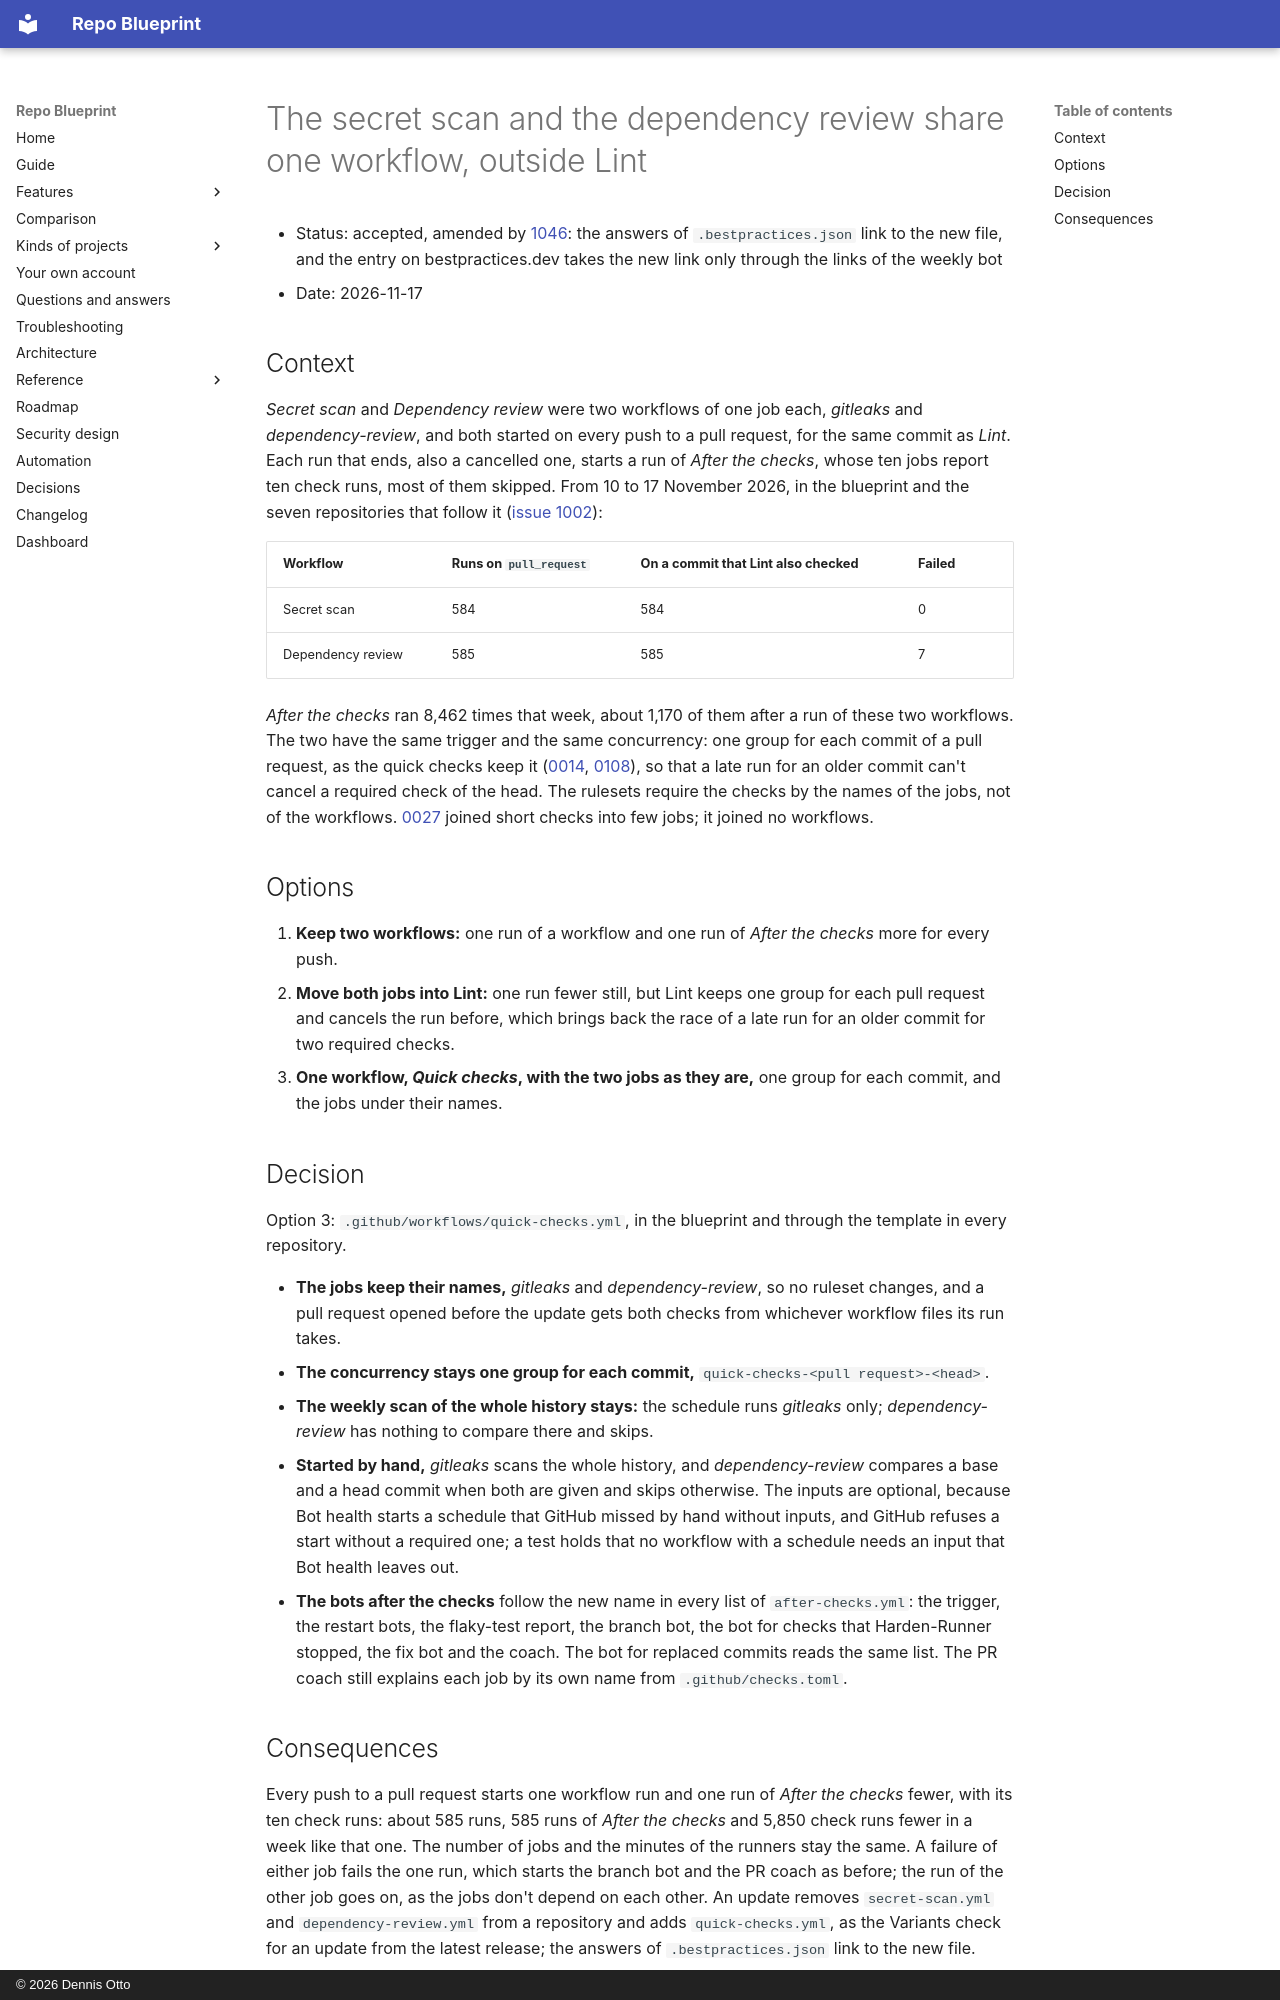

repository: Dennis-Otto/repo-blueprint · page: decisions/0178-the-secret-scan-and-the-dependency-review-share-one-workflow/index.html · generator: mkdocs · copyright: © 2026 Dennis Otto

# The secret scan and the dependency review share one workflow, outside Lint

- Status: accepted, amended by [1046](1046-a-bot-notices-a-stale-entry-on-bestpractices-dev.md): the answers of `.bestpractices.json` link to the new file, and the entry on bestpractices.dev takes the new link only through the links of the weekly bot
- Date: 2026-11-17

## Context

*Secret scan* and *Dependency review* were two workflows of one job each, *gitleaks* and *dependency-review*, and both started on every push to a pull request, for the same commit as *Lint*. Each run that ends, also a cancelled one, starts a run of *After the checks*, whose ten jobs report ten check runs, most of them skipped. From 10 to 17 November 2026, in the blueprint and the seven repositories that follow it ([issue 1002](https://github.com/Dennis-Otto/repo-blueprint/issues/1002)):

| Workflow | Runs on `pull_request` | On a commit that Lint also checked | Failed |
| --- | --- | --- | --- |
| Secret scan | 584 | 584 | 0 |
| Dependency review | 585 | 585 | 7 |

*After the checks* ran 8,462 times that week, about 1,170 of them after a run of these two workflows. The two have the same trigger and the same concurrency: one group for each commit of a pull request, as the quick checks keep it ([0014](0014-recover-from-a-stalled-check-without-a-person.md), [0108](0108-the-runs-of-a-replaced-commit-give-their-runner-back.md)), so that a late run for an older commit can't cancel a required check of the head. The rulesets require the checks by the names of the jobs, not of the workflows. [0027](0027-few-jobs-that-each-run-several-checks.md) joined short checks into few jobs; it joined no workflows.

## Options

1. **Keep two workflows:** one run of a workflow and one run of *After the checks* more for every push.
2. **Move both jobs into Lint:** one run fewer still, but Lint keeps one group for each pull request and cancels the run before, which brings back the race of a late run for an older commit for two required checks.
3. **One workflow, *Quick checks*, with the two jobs as they are,** one group for each commit, and the jobs under their names.

## Decision

Option 3: `.github/workflows/quick-checks.yml`, in the blueprint and through the template in every repository.

- **The jobs keep their names,** *gitleaks* and *dependency-review*, so no ruleset changes, and a pull request opened before the update gets both checks from whichever workflow files its run takes.
- **The concurrency stays one group for each commit,** `quick-checks-<pull request>-<head>`.
- **The weekly scan of the whole history stays:** the schedule runs *gitleaks* only; *dependency-review* has nothing to compare there and skips.
- **Started by hand,** *gitleaks* scans the whole history, and *dependency-review* compares a base and a head commit when both are given and skips otherwise. The inputs are optional, because Bot health starts a schedule that GitHub missed by hand without inputs, and GitHub refuses a start without a required one; a test holds that no workflow with a schedule needs an input that Bot health leaves out.
- **The bots after the checks** follow the new name in every list of `after-checks.yml`: the trigger, the restart bots, the flaky-test report, the branch bot, the bot for checks that Harden-Runner stopped, the fix bot and the coach. The bot for replaced commits reads the same list. The PR coach still explains each job by its own name from `.github/checks.toml`.
